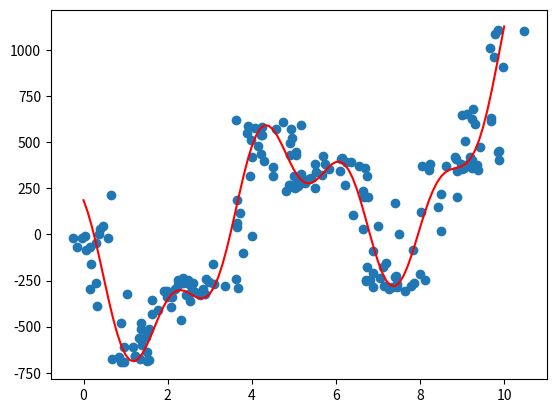

The matplotlib source for this figure:
#  We will use this program to generate a random function and then to create a set of noisy data points using this
#  function. We will then plot the data and export it as a csv file

import numpy as np
import math
import pandas as pd
import matplotlib.pyplot as plt
from random import seed
from random import random

print('Packages successfully imported!')

#  Create list of integers from 0 to 100
integer_list = []
count = 0
while count != 101:
    integer_list.append(count)
    count += 1

#  Create 200 random numbers between 0 and 100
random_list = []
seed(2)
for x in range(200):
    random_list.append(random() * 10)

#  Create random ...
c_constant = (random() * 2) - 1
c_linear = ((random() * 2) - 1) * 200
c_quadratic = ((random() * 2) - 1) * 20
c_cubic = ((random() * 2) - 1)
c_sin = ((random() * 2) - 1) * 500
c_cos = ((random() * 2) - 1) * 500


def f(x):
    """Randomly generated function"""
    z = c_constant + c_linear * x + c_quadratic * (x ** 2) + c_cubic * (x ** 3) + c_sin * math.sin(x) \
        + c_cos * math.cos(x * 3)
    return z

X=[]
Y=[]
for x1 in integer_list:
    X.append(x1/10)
    Y.append(f(x1/10))

print("y = {} + {} x + {} x^2 + {} x^3 + {} sin(x) + {} cos(x * 3)".format(c_constant, c_linear, c_quadratic, c_cubic,
                                                                           c_sin, c_cos))
y_list = []
for x in range(len(random_list)):
    y_list.append(f(random_list[x]))

#  add noise

noise1 = np.random.normal(0, 0.3, 200)
noise2 = np.random.normal(0, 30, 200)
x_noisy = []
for x in range(len(random_list)):
    x_noisy.append(random_list[x] + noise1[x])

y_noisy = []
for y in range(len(y_list)):
    y_noisy.append(y_list[y] + noise2[y])

plt.scatter(x_noisy, y_noisy)
plt.plot(X, Y, 'r')

d = {"x": X, "y": Y}
df = pd.DataFrame(d)
df.to_csv(r'random_function.csv', index = False)

d = {"x": x_noisy, "y": y_noisy}
df_noisy = pd.DataFrame(d)
df_noisy.to_csv(r'noisy_function.csv', index = False)


